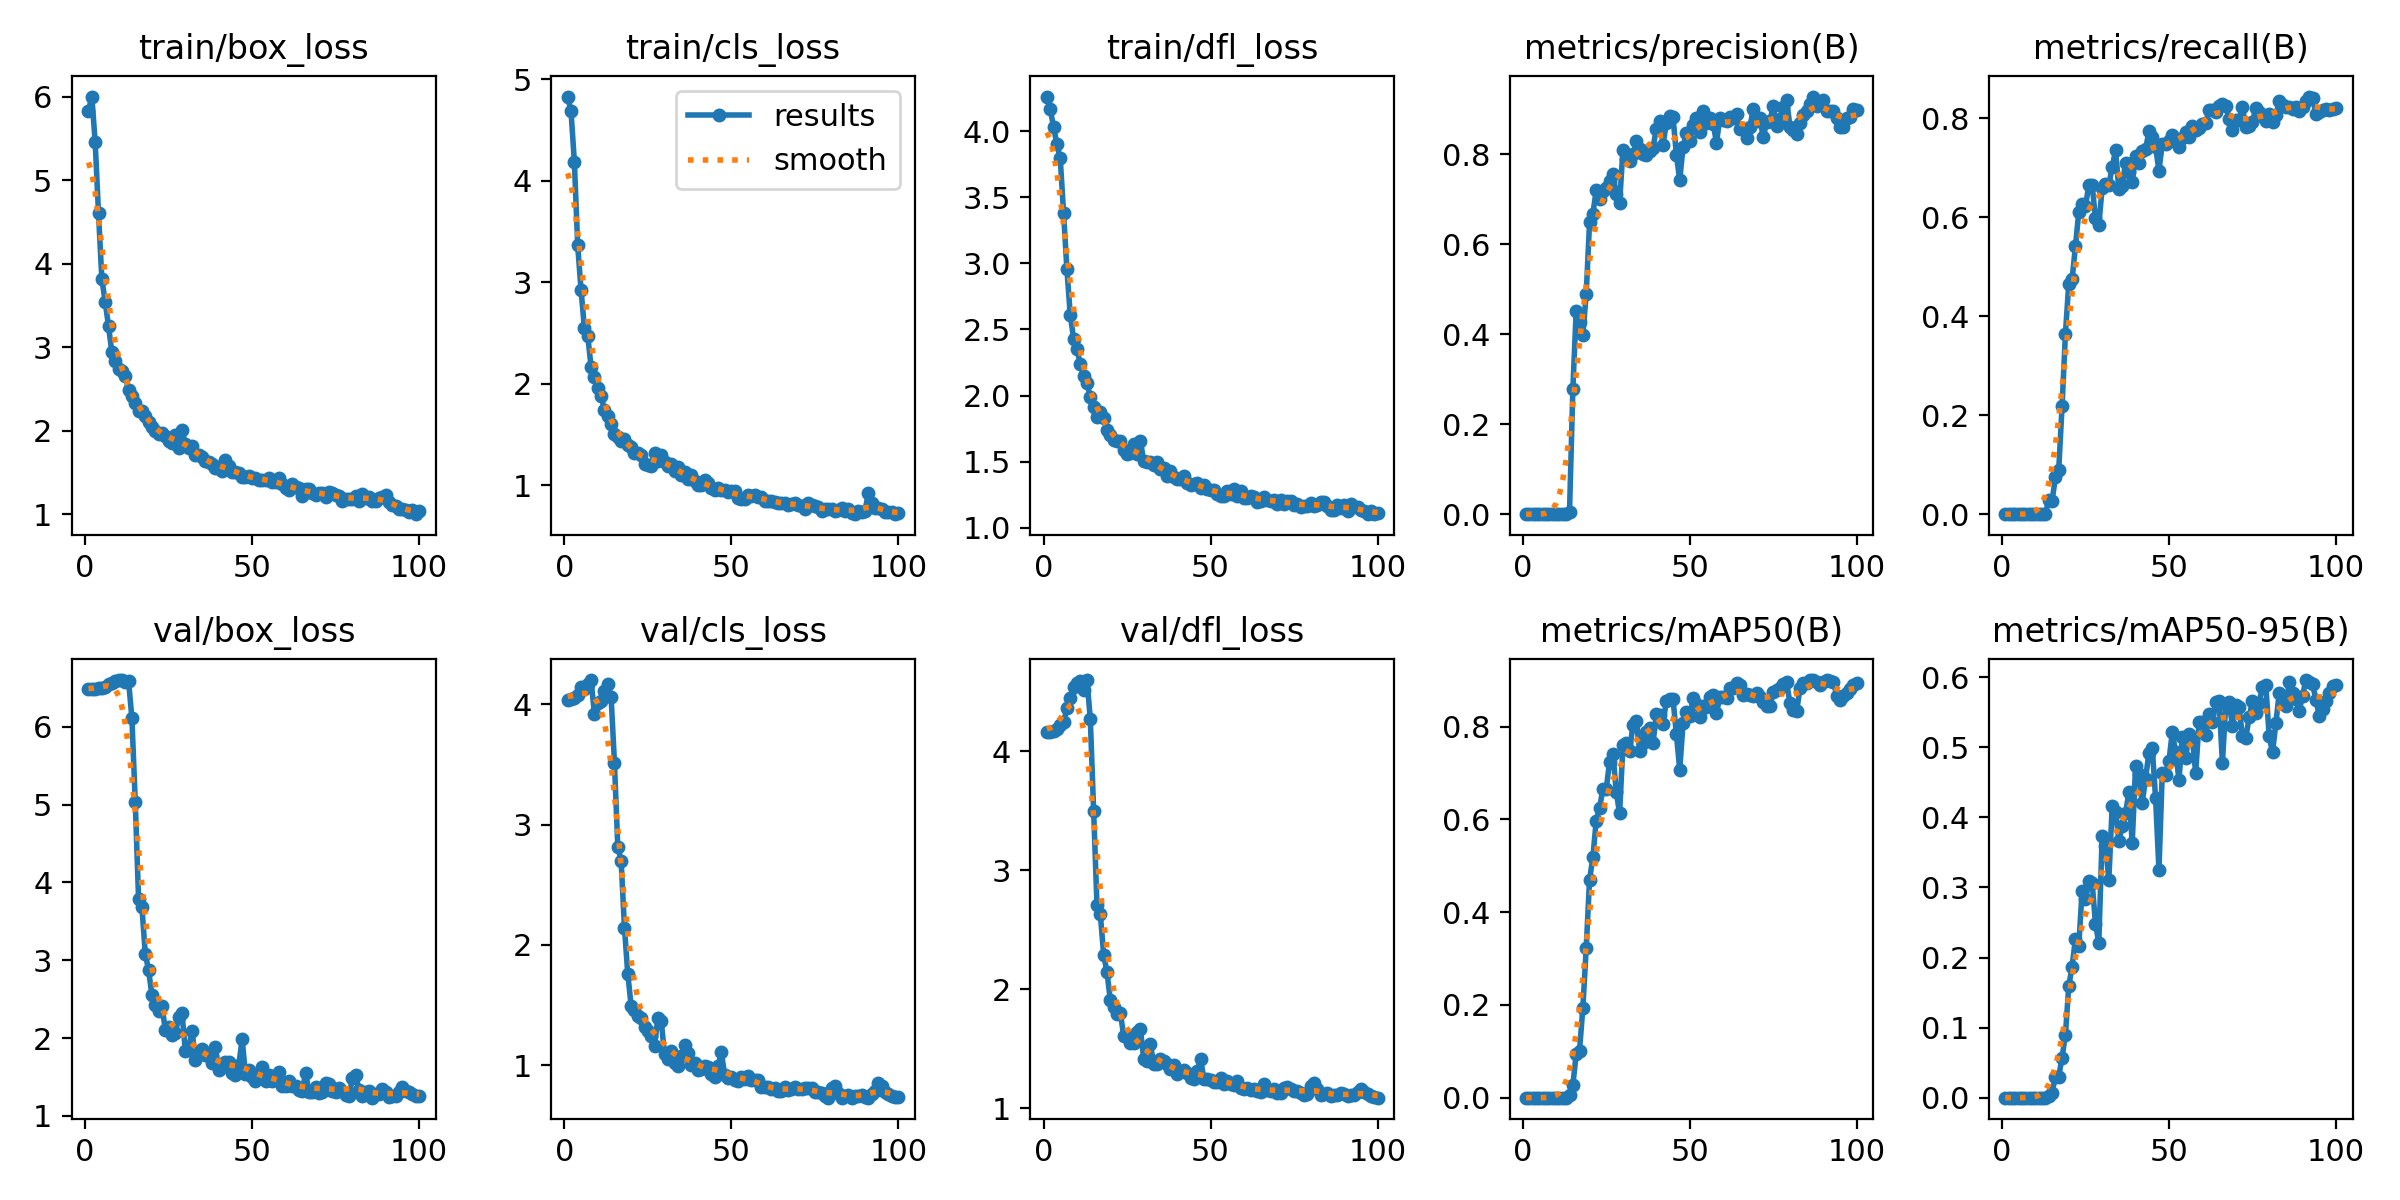

Data behind this chart, as committed beside it:
epoch, train/box_loss, train/cls_loss, train/dfl_loss, metrics/precision(B), metrics/recall(B), metrics/mAP50(B), metrics/mAP50-95(B), val/box_loss, val/cls_loss, val/dfl_loss, lr/pg0, lr/pg1, lr/pg2
1, 5.836, 4.831, 4.261, 0, 0, 0, 0, 6.484, 4.036, 4.162, 0.00012, 0.00012, 0.00012
2, 6.005, 4.687, 4.166, 0, 0, 0, 0, 6.484, 4.038, 4.163, 0.0002574, 0.0002574, 0.0002574
3, 5.462, 4.189, 4.032, 0, 0, 0, 0, 6.487, 4.049, 4.169, 0.0003921, 0.0003921, 0.0003921
4, 4.607, 3.365, 3.9, 0, 0, 0, 0, 6.493, 4.078, 4.183, 0.000524, 0.000524, 0.000524
5, 3.821, 2.927, 3.793, 0, 0, 0, 0, 6.503, 4.139, 4.216, 0.0006531, 0.0006531, 0.0006531
6, 3.544, 2.554, 3.38, 0, 0, 0, 0, 6.511, 4.125, 4.245, 0.0007794, 0.0007794, 0.0007794
7, 3.254, 2.475, 2.954, 0, 0, 0, 0, 6.545, 4.162, 4.363, 0.000903, 0.000903, 0.000903
8, 2.94, 2.17, 2.61, 0, 0, 0, 0, 6.568, 4.199, 4.444, 0.001024, 0.001024, 0.001024
9, 2.838, 2.067, 2.431, 0, 0, 0, 0, 6.595, 3.919, 4.544, 0.001142, 0.001142, 0.001142
10, 2.742, 1.959, 2.349, 0, 0, 0, 0, 6.599, 4.007, 4.571, 0.001257, 0.001257, 0.001257
11, 2.715, 1.881, 2.239, 0, 0, 0, 0, 6.601, 4.027, 4.591, 0.00137, 0.00137, 0.00137
12, 2.655, 1.744, 2.148, 0, 0, 0, 0, 6.578, 4.109, 4.513, 0.001479, 0.001479, 0.001479
13, 2.486, 1.688, 2.094, 0, 0, 0, 0, 6.59, 4.17, 4.598, 0.001586, 0.001586, 0.001586
14, 2.412, 1.605, 1.991, 0.00471, 0.02949, 0.00648, 0.00206, 6.109, 4.061, 4.273, 0.00169, 0.00169, 0.00169
15, 2.328, 1.509, 1.911, 0.2774, 0.02564, 0.02652, 0.00692, 5.038, 3.513, 3.497, 0.001723, 0.001723, 0.001723
16, 2.243, 1.473, 1.84, 0.4527, 0.07424, 0.09466, 0.02978, 3.783, 2.816, 2.704, 0.001703, 0.001703, 0.001703
17, 2.241, 1.435, 1.874, 0.4276, 0.08974, 0.1017, 0.02996, 3.682, 2.699, 2.629, 0.001683, 0.001683, 0.001683
18, 2.182, 1.461, 1.833, 0.3989, 0.218, 0.1943, 0.05717, 3.084, 2.142, 2.289, 0.001663, 0.001663, 0.001663
19, 2.101, 1.393, 1.737, 0.4895, 0.3638, 0.3223, 0.0895, 2.873, 1.758, 2.14, 0.001644, 0.001644, 0.001644
20, 2.048, 1.378, 1.706, 0.6489, 0.4654, 0.4698, 0.159, 2.549, 1.494, 1.906, 0.001624, 0.001624, 0.001624
21, 2.002, 1.323, 1.664, 0.6685, 0.4744, 0.5191, 0.1871, 2.421, 1.457, 1.849, 0.001604, 0.001604, 0.001604
22, 1.964, 1.319, 1.655, 0.7203, 0.541, 0.5977, 0.2266, 2.354, 1.41, 1.788, 0.001584, 0.001584, 0.001584
23, 1.976, 1.298, 1.655, 0.7019, 0.6103, 0.6257, 0.2166, 2.409, 1.394, 1.8, 0.001564, 0.001564, 0.001564
24, 1.936, 1.215, 1.585, 0.7191, 0.6269, 0.6653, 0.2949, 2.109, 1.32, 1.604, 0.001545, 0.001545, 0.001545
25, 1.874, 1.204, 1.555, 0.7248, 0.6218, 0.6661, 0.2828, 2.144, 1.287, 1.61, 0.001525, 0.001525, 0.001525
26, 1.855, 1.195, 1.565, 0.7411, 0.6643, 0.7247, 0.3087, 2.044, 1.248, 1.551, 0.001505, 0.001505, 0.001505
27, 1.948, 1.321, 1.631, 0.7566, 0.6654, 0.7419, 0.307, 2.06, 1.164, 1.55, 0.001485, 0.001485, 0.001485
28, 1.795, 1.245, 1.56, 0.7113, 0.5974, 0.6593, 0.2483, 2.266, 1.395, 1.637, 0.001465, 0.001465, 0.001465
29, 2.014, 1.298, 1.659, 0.6915, 0.5833, 0.6133, 0.2209, 2.32, 1.371, 1.663, 0.001446, 0.001446, 0.001446
30, 1.841, 1.233, 1.503, 0.8107, 0.659, 0.7616, 0.3738, 1.833, 1.093, 1.411, 0.001426, 0.001426, 0.001426
31, 1.799, 1.186, 1.499, 0.7908, 0.6667, 0.7642, 0.3597, 1.871, 1.053, 1.398, 0.001406, 0.001406, 0.001406
32, 1.813, 1.21, 1.495, 0.7859, 0.6641, 0.7474, 0.311, 2.097, 1.116, 1.534, 0.001386, 0.001386, 0.001386
33, 1.707, 1.137, 1.474, 0.8005, 0.7013, 0.8044, 0.4155, 1.718, 1.018, 1.369, 0.001366, 0.001366, 0.001366
34, 1.708, 1.185, 1.496, 0.8295, 0.7346, 0.8131, 0.4083, 1.821, 0.993, 1.374, 0.001347, 0.001347, 0.001347
35, 1.687, 1.106, 1.446, 0.8128, 0.6564, 0.7484, 0.3658, 1.856, 1.075, 1.411, 0.001327, 0.001327, 0.001327
36, 1.642, 1.134, 1.454, 0.8002, 0.6628, 0.7654, 0.3876, 1.788, 1.171, 1.396, 0.001307, 0.001307, 0.001307
37, 1.623, 1.058, 1.393, 0.7983, 0.7101, 0.7896, 0.4057, 1.767, 1.102, 1.373, 0.001287, 0.001287, 0.001287
38, 1.6, 1.099, 1.429, 0.8086, 0.691, 0.7966, 0.4355, 1.682, 1.004, 1.325, 0.001267, 0.001267, 0.001267
39, 1.56, 1.047, 1.381, 0.8149, 0.6718, 0.764, 0.3634, 1.888, 1.019, 1.359, 0.001248, 0.001248, 0.001248
40, 1.57, 1.006, 1.369, 0.8571, 0.7226, 0.8276, 0.4725, 1.589, 0.9644, 1.285, 0.001228, 0.001228, 0.001228
41, 1.522, 1, 1.366, 0.8734, 0.7103, 0.8244, 0.4615, 1.634, 0.9715, 1.304, 0.001208, 0.001208, 0.001208
42, 1.647, 1.053, 1.393, 0.8219, 0.7337, 0.8068, 0.4209, 1.696, 0.9933, 1.316, 0.001188, 0.001188, 0.001188
43, 1.574, 1.026, 1.342, 0.8699, 0.7374, 0.8564, 0.4552, 1.687, 0.9851, 1.298, 0.001168, 0.001168, 0.001168
44, 1.51, 0.9765, 1.321, 0.8846, 0.7731, 0.8607, 0.4925, 1.548, 0.9256, 1.252, 0.001149, 0.001149, 0.001149
45, 1.507, 0.9552, 1.333, 0.8828, 0.7615, 0.8588, 0.4991, 1.521, 0.9078, 1.245, 0.001129, 0.001129, 0.001129
46, 1.488, 0.9792, 1.335, 0.7985, 0.7416, 0.7836, 0.4274, 1.651, 0.9921, 1.309, 0.001109, 0.001109, 0.001109
47, 1.452, 0.9534, 1.303, 0.7431, 0.6936, 0.707, 0.3249, 1.988, 1.109, 1.414, 0.001089, 0.001089, 0.001089
48, 1.447, 0.9516, 1.325, 0.8168, 0.7487, 0.8082, 0.4639, 1.534, 0.9223, 1.246, 0.001069, 0.001069, 0.001069
49, 1.461, 0.9385, 1.295, 0.8467, 0.7474, 0.831, 0.4604, 1.586, 0.8969, 1.242, 0.00105, 0.00105, 0.00105
50, 1.435, 0.9414, 1.283, 0.8304, 0.7535, 0.8235, 0.4803, 1.506, 0.9019, 1.235, 0.00103, 0.00103, 0.00103
51, 1.439, 0.9452, 1.287, 0.8659, 0.7654, 0.861, 0.5216, 1.445, 0.8797, 1.215, 0.00101, 0.00101, 0.00101
52, 1.409, 0.8794, 1.254, 0.8807, 0.7575, 0.8501, 0.4931, 1.522, 0.8738, 1.218, 0.0009902, 0.0009902, 0.0009902
53, 1.412, 0.8649, 1.239, 0.8501, 0.741, 0.8218, 0.4535, 1.623, 0.9062, 1.25, 0.0009704, 0.0009704, 0.0009704
54, 1.405, 0.8696, 1.241, 0.8963, 0.759, 0.8457, 0.5147, 1.445, 0.8907, 1.206, 0.0009506, 0.0009506, 0.0009506
55, 1.429, 0.9085, 1.278, 0.8701, 0.7727, 0.8428, 0.4842, 1.521, 0.9102, 1.231, 0.0009308, 0.0009308, 0.0009308
56, 1.392, 0.8991, 1.252, 0.881, 0.7615, 0.865, 0.5186, 1.455, 0.8799, 1.2, 0.000911, 0.000911, 0.000911
57, 1.388, 0.9093, 1.293, 0.8679, 0.7833, 0.8675, 0.5134, 1.471, 0.8767, 1.197, 0.0008912, 0.0008912, 0.0008912
58, 1.434, 0.8866, 1.24, 0.8263, 0.7756, 0.83, 0.4632, 1.559, 0.8788, 1.231, 0.0008714, 0.0008714, 0.0008714
59, 1.369, 0.8835, 1.281, 0.8802, 0.7795, 0.8632, 0.5353, 1.384, 0.8234, 1.171, 0.0008516, 0.0008516, 0.0008516
60, 1.312, 0.846, 1.223, 0.8773, 0.7887, 0.8639, 0.5361, 1.382, 0.8226, 1.163, 0.0008318, 0.0008318, 0.0008318
... 40 more rows
